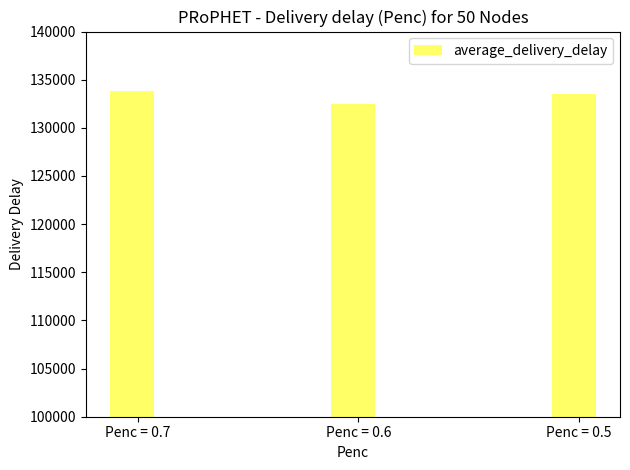

This chart was generated by the following Python code:
# -*- coding: utf-8 -*-
"""
Created on Tue Sep 18 11:52:35 2018

@author: krishanth
"""

# -*- coding: utf-8 -*-
"""
Created on Tue Sep 18 10:47:05 2018

@author: krishanth
"""

#!/usr/bin/python
# Script to plot the stats extracted related to sent
# packets.
#
# Author: Asanga Udugama (adu@comnets.uni-bremen.de)
# Date: 22-aug-2017

import numpy as np
import matplotlib.pyplot as plt

n_groups = 3
   
average_delivery_delay = (133841, 132459, 133503)
#Delivery_Rate = (63.10, 61.55, 58.5, 54.26, 50, 47.12  ) 


fig, ax = plt.subplots()

index = np.arange(n_groups)
bar_width = 0.2

opacity = 0.6

rects1 = plt.bar(index, average_delivery_delay, bar_width,
                 alpha=opacity,
                 color='yellow', label='average_delivery_delay')

plt.xlabel('Penc')
plt.ylabel('Delivery Delay')

plt.title('PRoPHET - Delivery delay (Penc) for 50 Nodes')
plt.xticks(index + (bar_width * 0.125), ('Penc = 0.7','Penc = 0.6', 'Penc = 0.5'))
plt.ylim(100000, 140000)

plt.legend()

plt.tight_layout()
plt.show()
